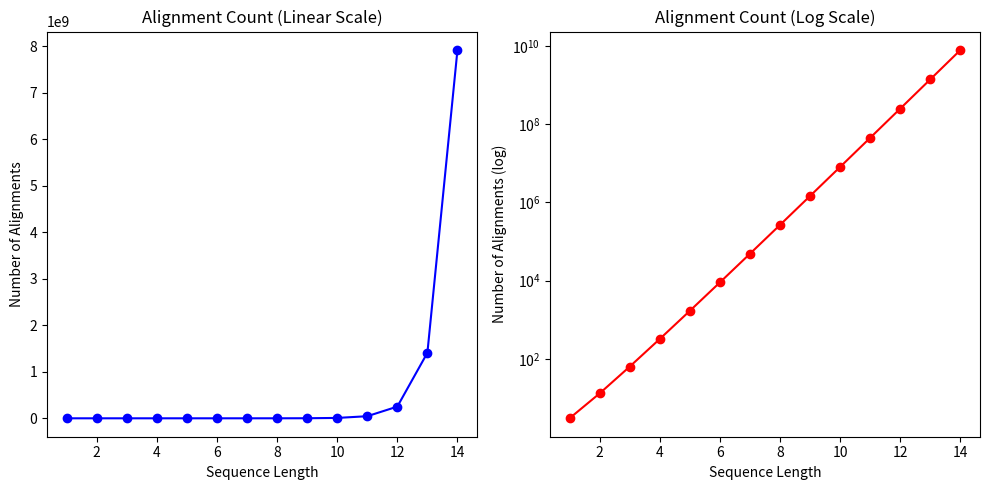

The matplotlib source for this figure:
import time

def fib_recursive(n):
    """Pure recursive Fibonacci - O(2^n) time complexity!"""
    if n <= 1:
        return n
    return fib_recursive(n - 1) + fib_recursive(n - 2)

# Test small values
for i in range(10):
    print(f"F({i}) = {fib_recursive(i)}")

# Let's see how long it takes for larger values
def time_function(func, n):
    start = time.time()
    result = func(n)
    elapsed = time.time() - start
    return result, elapsed

for n in [20, 25, 30, 35]:
    result, elapsed = time_function(fib_recursive, n)
    print(f"F({n}) = {result}, took {elapsed:.3f} seconds")

def fib_memoized(n, memo=None):
    """Fibonacci with memoization - O(n) time, O(n) space."""
    if memo is None:
        memo = {}
    
    # Base cases
    if n <= 1:
        return n
    
    # Check if already computed
    if n in memo:
        return memo[n]
    
    # Compute and store
    memo[n] = fib_memoized(n - 1, memo) + fib_memoized(n - 2, memo)
    return memo[n]

# Now it's fast!
for n in [20, 25, 30, 35, 100]:
    result, elapsed = time_function(fib_memoized, n)
    print(f"F({n}) = {result}, took {elapsed:.6f} seconds")

from functools import lru_cache

@lru_cache(maxsize=None)  # Unlimited cache
def fib_cached(n):
    """Fibonacci with automatic memoization."""
    if n <= 1:
        return n
    return fib_cached(n - 1) + fib_cached(n - 2)

# Clear cache for fair timing
fib_cached.cache_clear()

result, elapsed = time_function(fib_cached, 100)
print(f"F(100) = {result}")
print(f"Time: {elapsed:.6f} seconds")
print(f"Cache info: {fib_cached.cache_info()}")

@lru_cache(maxsize=None)
def climb_stairs(n):
    """
    Count ways to climb n stairs taking 1 or 2 steps at a time.
    
    Recurrence: ways(n) = ways(n-1) + ways(n-2)
    - ways(n-1): last step was 1 stair
    - ways(n-2): last step was 2 stairs
    """
    if n <= 2:
        return n
    return climb_stairs(n - 1) + climb_stairs(n - 2)

for n in range(1, 11):
    print(f"Stairs={n}: {climb_stairs(n)} ways")

@lru_cache(maxsize=None)
def count_alignments(m, n):
    """
    Count possible alignments between sequences of length m and n.
    
    This is the number of paths through an (m+1) x (n+1) alignment matrix.
    """
    # Base cases: one sequence exhausted
    if m == 0 or n == 0:
        return 1  # Only gap insertions possible
    
    # Recurrence: sum of three moves
    return (count_alignments(m - 1, n - 1) +  # Match/mismatch
            count_alignments(m - 1, n) +       # Gap in seq2
            count_alignments(m, n - 1))        # Gap in seq1

# Count alignments for small sequences
for m, n in [(3, 3), (5, 5), (10, 10)]:
    count_alignments.cache_clear()
    count = count_alignments(m, n)
    print(f"Sequences of length {m} and {n}: {count:,} possible alignments")

# The growth is exponential - this is why we need scoring!
import matplotlib.pyplot as plt

lengths = list(range(1, 15))
counts = []
for l in lengths:
    count_alignments.cache_clear()
    counts.append(count_alignments(l, l))

plt.figure(figsize=(10, 5))
plt.subplot(1, 2, 1)
plt.plot(lengths, counts, 'bo-')
plt.xlabel('Sequence Length')
plt.ylabel('Number of Alignments')
plt.title('Alignment Count (Linear Scale)')

plt.subplot(1, 2, 2)
plt.semilogy(lengths, counts, 'ro-')
plt.xlabel('Sequence Length')
plt.ylabel('Number of Alignments (log)')
plt.title('Alignment Count (Log Scale)')

plt.tight_layout()
plt.show()

def min_coins(coins, amount, memo=None):
    """
    Find minimum coins needed to make the amount.
    Returns -1 if impossible.
    """
    if memo is None:
        memo = {}
    
    # Base cases
    if amount == 0:
        return 0
    if amount < 0:
        return float('inf')
    
    if amount in memo:
        return memo[amount]
    
    # Try each coin and take minimum
    min_count = float('inf')
    for coin in coins:
        result = min_coins(coins, amount - coin, memo)
        if result != float('inf'):
            min_count = min(min_count, result + 1)
    
    memo[amount] = min_count
    return min_count

# Example: US coins
coins = [1, 5, 10, 25]
for amount in [11, 30, 41, 63]:
    result = min_coins(coins, amount)
    print(f"Amount ${amount/100:.2f}: {result} coins minimum")

# Hint: The recurrence involves considering whether position n pairs
# with some earlier position k, and recursively counting structures
# for the resulting subproblems.

@lru_cache(maxsize=None)
def count_rna_structures(n):
    """Count non-crossing RNA secondary structures of length n."""
    # Your solution here
    pass

# Test (these are Catalan-like numbers)
# for n in range(1, 15):
#     print(f"n={n}: {count_rna_structures(n)} structures")

def longest_increasing_subsequence(arr):
    """Find length of longest increasing subsequence."""
    # Your solution here
    pass

# Test
# test_arr = [10, 22, 9, 33, 21, 50, 41, 60, 80]
# print(f"LIS length: {longest_increasing_subsequence(test_arr)}")
